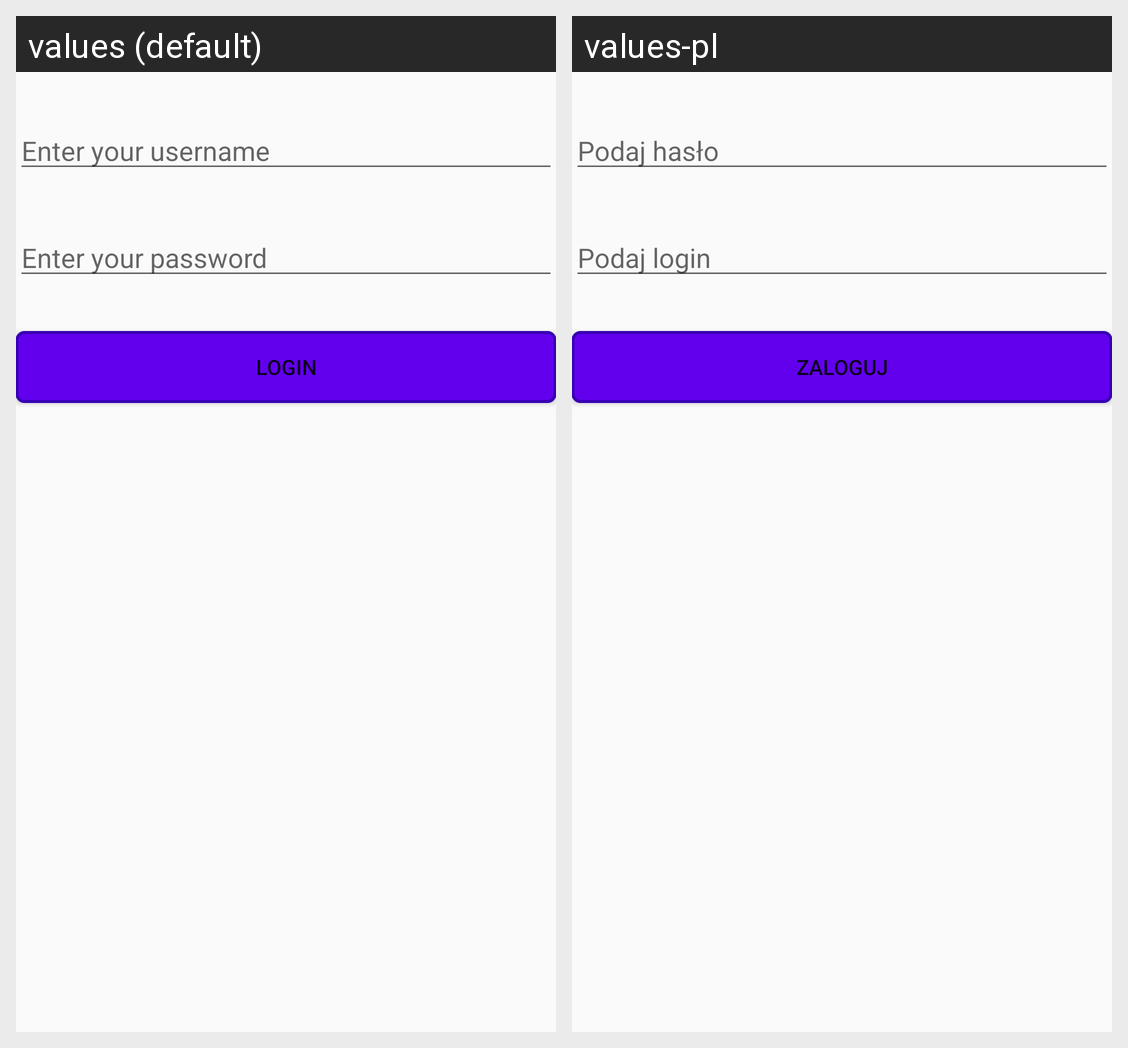

The same Android screen rendered under two of its app's locales, left to right. List the strings drawn on it with the default value and each locale's translation.
Android screen res/layout/activity_login.xml rendered under 2 locales, left to right: values (default), values-pl. Device: Nexus 5 (rendered at 1080×1920; each locale shown at half size, 540×960, under a caption strip naming it); theme AppTheme.
Strings drawn on this screen, with the default value and each locale's value (text and hints the layout hard-codes, and strings that could not be matched under every locale, appear in the picture but are not listed):

enter_username
  values: Enter your username
  values-pl: Podaj hasło

enter_passowrd
  values: Enter your password
  values-pl: Podaj login

login
  values: Login
  values-pl: Zaloguj
